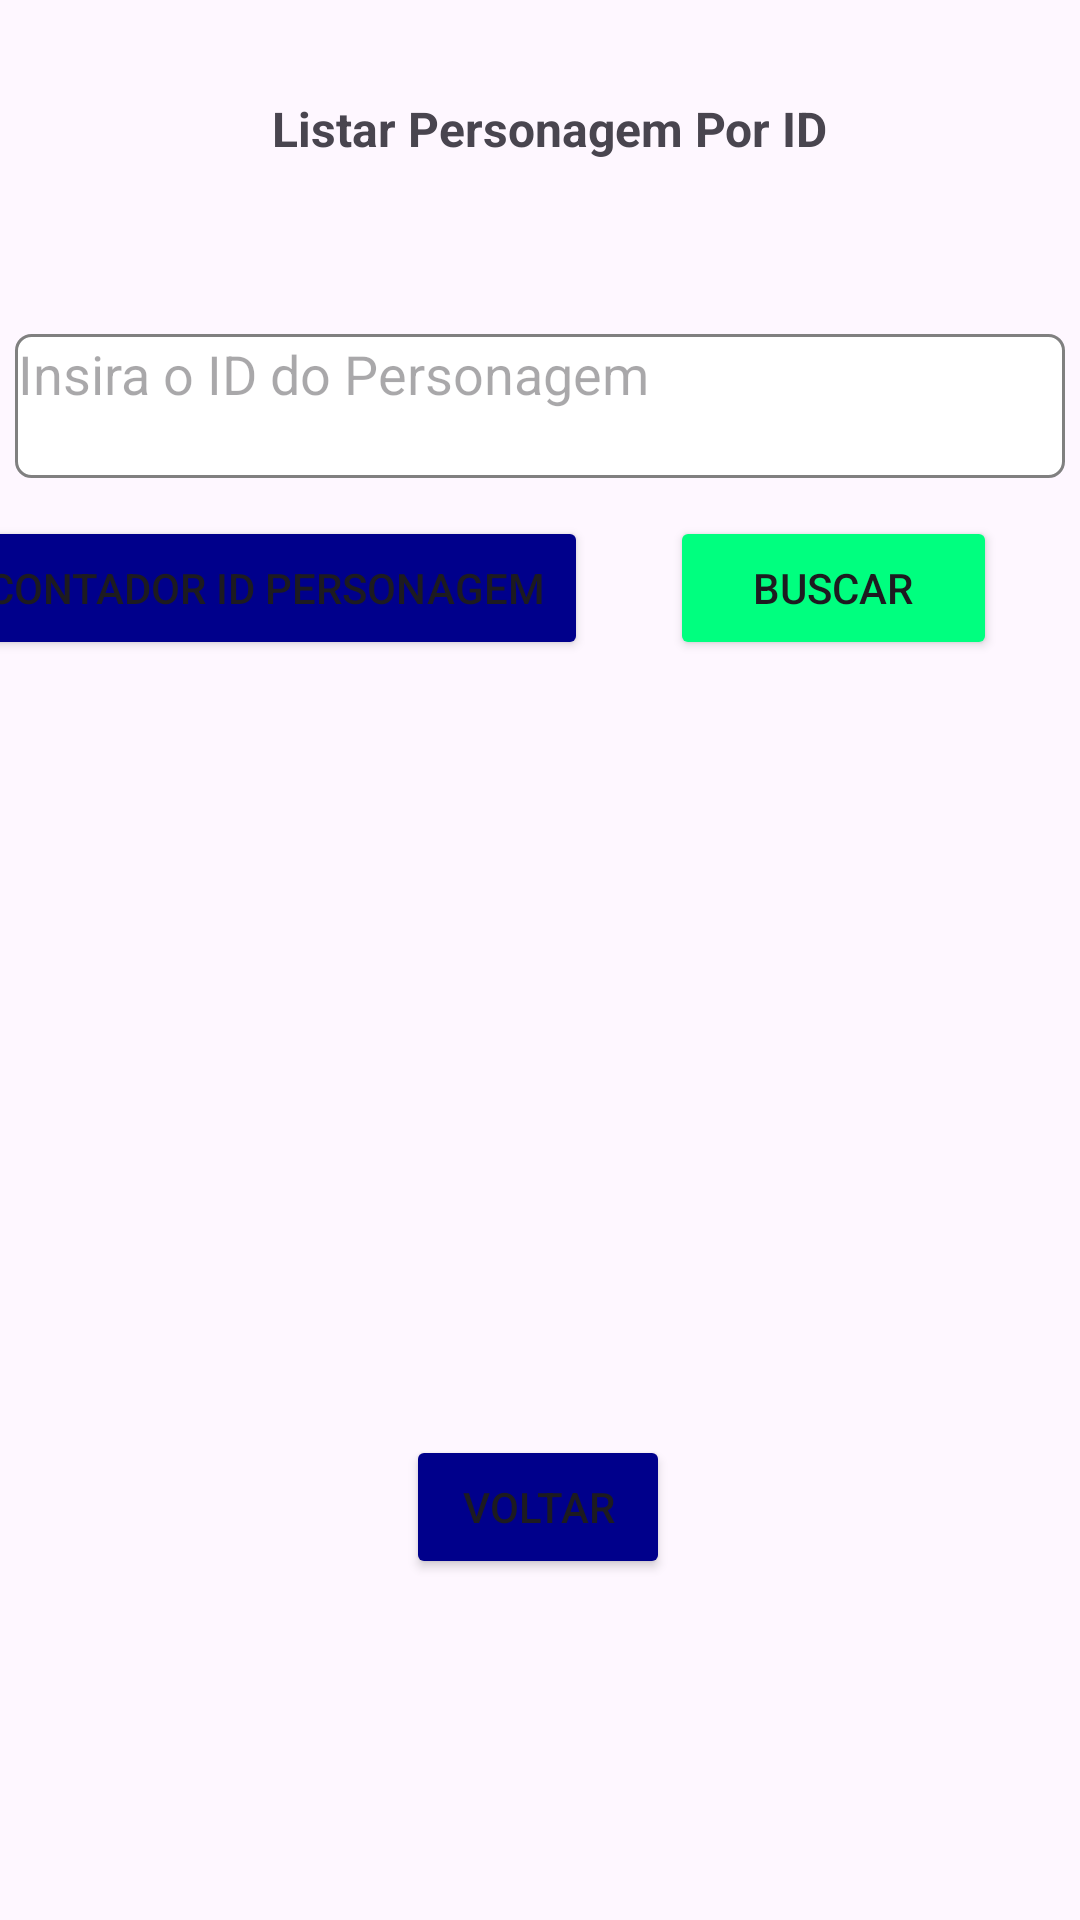

The Android layout XML behind this screen, and the referenced resources:
<!-- AndroidManifest.xml: application theme Theme.TrabMOB2 -->
<!-- res/layout/activity_find_character.xml -->
<?xml version="1.0" encoding="utf-8"?>
<androidx.constraintlayout.widget.ConstraintLayout xmlns:android="http://schemas.android.com/apk/res/android"
    xmlns:app="http://schemas.android.com/apk/res-auto"
    xmlns:tools="http://schemas.android.com/tools"
    android:id="@+id/main"
    android:layout_width="match_parent"
    android:layout_height="match_parent"
    tools:context=".FindCharacterActivity">

    <TextView
        android:id="@+id/textView"
        android:layout_width="wrap_content"
        android:layout_height="wrap_content"
        android:layout_marginTop="32dp"
        android:text="Listar Personagem Por ID"
        android:textSize="16sp"
        android:textStyle="bold"
        app:layout_constraintEnd_toEndOf="parent"
        app:layout_constraintHorizontal_bias="0.519"
        app:layout_constraintStart_toStartOf="parent"
        app:layout_constraintTop_toTopOf="parent" />

    <EditText
        android:id="@+id/tvInputId"
        android:layout_width="350dp"
        android:layout_height="48dp"
        android:layout_marginStart="15dp"
        android:layout_marginTop="70dp"
        android:layout_marginEnd="15dp"
        android:background="@drawable/border_textview"
        android:gravity="top|start"
        android:hint="Insira o ID do Personagem"
        android:inputType="textPersonName"
        android:maxLength="200"
        android:minLines="2"
        android:paddingLeft="1dp"
        android:paddingTop="1dp"
        android:paddingRight="1dp"
        android:paddingBottom="1dp"
        android:text=""
        app:layout_constraintBottom_toBottomOf="parent"
        app:layout_constraintEnd_toEndOf="parent"
        app:layout_constraintHorizontal_bias="0.5"
        app:layout_constraintStart_toStartOf="parent"
        app:layout_constraintTop_toTopOf="parent"
        app:layout_constraintVertical_bias="0.079" />

    <Button
        android:id="@+id/btnFindCharacter"
        android:layout_width="109dp"
        android:layout_height="48dp"
        android:layout_marginTop="40dp"
        android:layout_marginEnd="15dp"
        android:backgroundTint="#00FF7F"
        android:text="Buscar"
        app:layout_constraintBottom_toBottomOf="parent"
        app:layout_constraintEnd_toEndOf="parent"
        app:layout_constraintHorizontal_bias="0.947"
        app:layout_constraintStart_toStartOf="parent"
        app:layout_constraintTop_toTopOf="parent"
        app:layout_constraintVertical_bias="0.239" />

    <ImageView
        android:id="@+id/imgCharacterId"
        android:layout_width="110dp"
        android:layout_height="120dp"
        android:layout_marginStart="10dp"
        android:layout_marginTop="120dp"
        app:layout_constraintEnd_toEndOf="parent"
        app:layout_constraintHorizontal_bias="0.089"
        app:layout_constraintStart_toStartOf="parent"
        app:layout_constraintTop_toBottomOf="@+id/tvInputId" />

    <TextView
        android:id="@+id/nameCharacterId"
        android:layout_width="wrap_content"
        android:layout_height="wrap_content"
        android:layout_marginStart="10dp"
        android:textSize="18sp"
        android:textStyle="bold"
        app:layout_constraintBottom_toBottomOf="parent"
        app:layout_constraintEnd_toEndOf="parent"
        app:layout_constraintHorizontal_bias="0.488"
        app:layout_constraintStart_toStartOf="parent"
        app:layout_constraintTop_toTopOf="parent"
        app:layout_constraintVertical_bias="0.401" />

    <TextView
        android:id="@+id/houseCharacterId"
        android:layout_width="wrap_content"
        android:layout_height="wrap_content"
        android:layout_marginStart="10dp"
        android:scrollbarSize="18dp"
        android:textSize="18dp"
        android:textStyle="bold"
        app:layout_constraintBottom_toBottomOf="parent"
        app:layout_constraintEnd_toEndOf="parent"
        app:layout_constraintHorizontal_bias="0.5"
        app:layout_constraintStart_toEndOf="@+id/imgCharacterId"
        app:layout_constraintStart_toStartOf="parent"
        app:layout_constraintTop_toTopOf="parent"
        app:layout_constraintVertical_bias="0.449" />

    <Button
        android:id="@+id/btnContCharacter"
        android:layout_width="215dp"
        android:layout_height="48dp"
        android:layout_marginStart="15dp"
        android:layout_marginTop="40dp"
        android:layout_marginEnd="30dp"
        android:backgroundTint="#00008B"
        android:text="Contador ID Personagem"
        app:layout_constraintBottom_toBottomOf="parent"
        app:layout_constraintEnd_toStartOf="@+id/btnFindCharacter"
        app:layout_constraintHorizontal_bias="0.941"
        app:layout_constraintStart_toStartOf="parent"
        app:layout_constraintTop_toTopOf="parent"
        app:layout_constraintVertical_bias="0.239" />

    <ProgressBar
        android:id="@+id/progressBarId"
        style="?android:attr/progressBarStyle"
        android:layout_width="wrap_content"
        android:layout_height="wrap_content"
        android:visibility="gone"
        app:layout_constraintBottom_toBottomOf="parent"
        app:layout_constraintEnd_toEndOf="parent"
        app:layout_constraintHorizontal_bias="0.5"
        app:layout_constraintStart_toStartOf="parent"
        app:layout_constraintTop_toBottomOf="@+id/imgCharacterId"
        app:layout_constraintVertical_bias="0.857" />

    <Button
        android:id="@+id/btnIdGoMain"
        android:layout_width="wrap_content"
        android:layout_height="wrap_content"
        android:text="Voltar"
        android:backgroundTint="#00008B"
        app:layout_constraintBottom_toBottomOf="parent"
        app:layout_constraintEnd_toEndOf="parent"
        app:layout_constraintHorizontal_bias="0.498"
        app:layout_constraintStart_toStartOf="parent"
        app:layout_constraintTop_toTopOf="parent"
        app:layout_constraintVertical_bias="0.808" />

</androidx.constraintlayout.widget.ConstraintLayout>
<!-- resources referenced by this layout -->
<resources>
  <!-- drawable border_textview (drawable) -->
  <?xml version="1.0" encoding="utf-8"?>
  <shape xmlns:android="http://schemas.android.com/apk/res/android" android:shape="rectangle" >
      <solid android:color="@android:color/white" />
      <stroke android:width="1dip" android:color="#808080"/>
      <corners android:radius="5dp" />
  </shape>
  <style name="Theme.TrabMOB2" parent="Base.Theme.TrabMOB2" />
  <style name="Base.Theme.TrabMOB2" parent="Theme.Material3.DayNight.NoActionBar">
          
          
      </style>
</resources>
